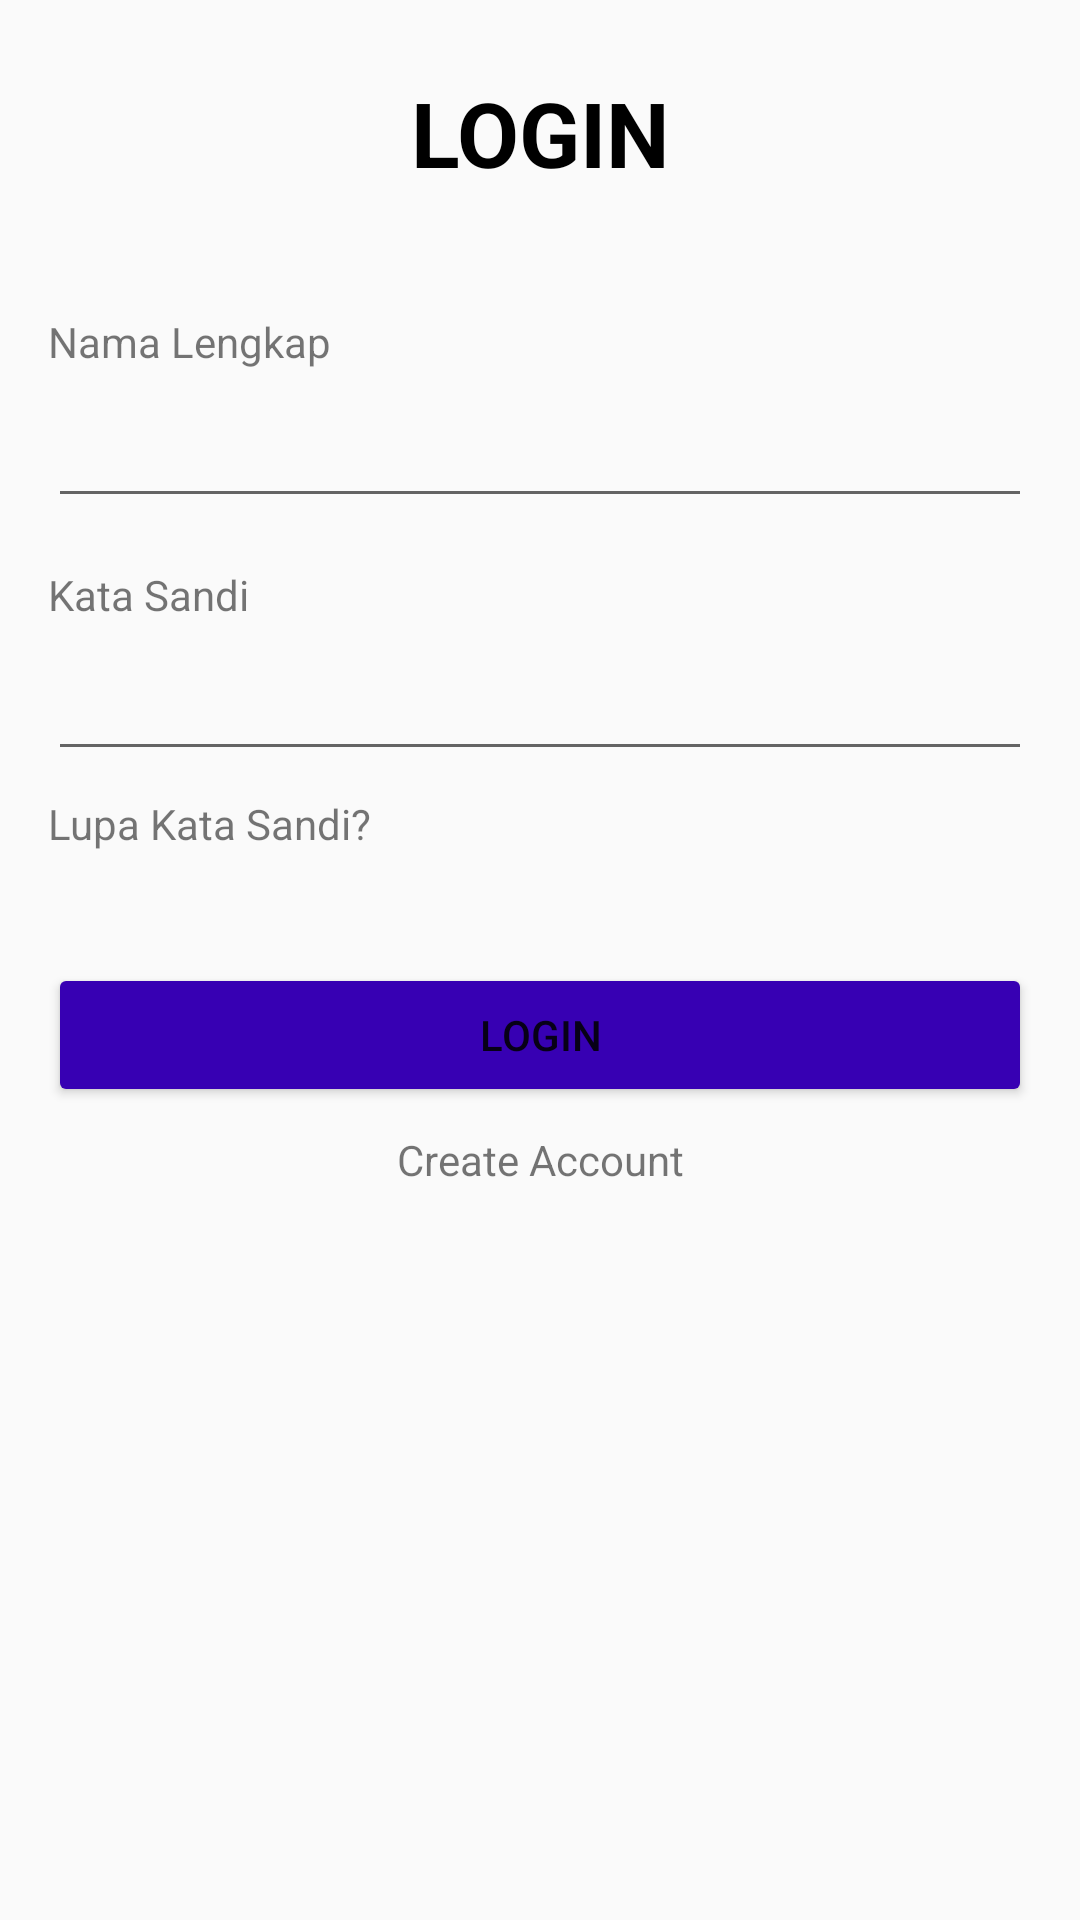

Layout XML and referenced resources for this Android screen:
<!-- AndroidManifest.xml: application theme AppTheme -->
<!-- res/layout/activity_login.xml -->
<?xml version="1.0" encoding="utf-8"?>
<androidx.constraintlayout.widget.ConstraintLayout xmlns:android="http://schemas.android.com/apk/res/android"
    xmlns:app="http://schemas.android.com/apk/res-auto"
    xmlns:tools="http://schemas.android.com/tools"
    android:layout_width="match_parent"
    android:layout_height="match_parent"
    tools:context=".LoginActivity">

    <TextView
        android:id="@+id/tv_greeting"
        android:layout_width="wrap_content"
        android:layout_height="wrap_content"
        android:layout_marginTop="24dp"
        android:text="LOGIN"
        android:textAlignment="center"
        android:textColor="#000000"
        android:textSize="30sp"
        android:textStyle="bold"
        app:layout_constraintEnd_toEndOf="parent"
        app:layout_constraintStart_toStartOf="parent"
        app:layout_constraintTop_toTopOf="parent" />

    <TextView
        android:id="@+id/tv_username"
        android:layout_width="wrap_content"
        android:layout_height="wrap_content"
        android:layout_marginStart="16dp"
        android:layout_marginTop="40dp"
        android:text="Nama Lengkap"
        app:layout_constraintStart_toStartOf="parent"
        app:layout_constraintTop_toBottomOf="@+id/tv_greeting" />

    <EditText
        android:id="@+id/et_username"
        android:layout_width="match_parent"
        android:layout_height="wrap_content"
        android:layout_marginStart="16dp"
        android:layout_marginTop="8dp"
        android:layout_marginEnd="16dp"
        android:inputType="textPersonName"
        app:layout_constraintEnd_toEndOf="parent"
        app:layout_constraintStart_toStartOf="parent"
        app:layout_constraintTop_toBottomOf="@+id/tv_username">

    </EditText>

    <TextView
        android:id="@+id/tv_kata_sandi"
        android:layout_width="wrap_content"
        android:layout_height="wrap_content"
        android:layout_marginStart="16dp"
        android:layout_marginTop="16dp"
        android:text="Kata Sandi"
        app:layout_constraintStart_toStartOf="parent"
        app:layout_constraintTop_toBottomOf="@+id/et_username" />

    <EditText
        android:id="@+id/et_password"
        android:layout_width="match_parent"
        android:layout_height="wrap_content"
        android:layout_marginStart="16dp"
        android:layout_marginTop="8dp"
        android:layout_marginEnd="16dp"
        android:inputType="textPersonName"
        app:layout_constraintEnd_toEndOf="parent"
        app:layout_constraintStart_toStartOf="parent"
        app:layout_constraintTop_toBottomOf="@+id/tv_kata_sandi"/>


    <TextView
        android:id="@+id/tv_lupa_password"
        android:layout_width="wrap_content"
        android:layout_height="wrap_content"
        android:layout_marginStart="16dp"
        android:layout_marginTop="8dp"
        android:text="Lupa Kata Sandi?"
        app:layout_constraintStart_toStartOf="parent"
        app:layout_constraintTop_toBottomOf="@+id/et_password" />

    <Button
        android:id="@+id/btn_login"
        android:layout_width="match_parent"
        android:layout_height="wrap_content"
        android:layout_marginStart="16dp"
        android:layout_marginTop="64dp"
        android:layout_marginEnd="16dp"
        android:backgroundTint="@color/purple_700"
        android:insetTop="0dp"
        android:insetBottom="0dp"
        android:paddingTop="13dp"
        android:paddingBottom="13dp"
        android:text="LOGIN"
        android:textAlignment="center"
        android:textAllCaps="false"
        android:textSize="14sp"
        app:cornerRadius="24dp"
        app:layout_constraintEnd_toEndOf="parent"
        app:layout_constraintHorizontal_bias="0.0"
        app:layout_constraintStart_toStartOf="parent"
        app:layout_constraintTop_toBottomOf="@+id/et_password"/>

    <TextView
        android:id="@+id/tvCreateAccount"
        android:layout_width="match_parent"
        android:layout_height="wrap_content"
        android:layout_marginTop="8dp"
        android:textAlignment="center"
        android:text="Create Account"
        app:layout_constraintEnd_toEndOf="parent"
        app:layout_constraintStart_toStartOf="parent"
        app:layout_constraintTop_toBottomOf="@+id/btn_login" />



</androidx.constraintlayout.widget.ConstraintLayout>
<!-- resources referenced by this layout -->
<resources>
  <color name="purple_700">#FF3700B3</color>
  <style name="AppTheme" parent="Theme.AppCompat.Light.DarkActionBar">
          
          <item name="colorPrimary">@color/colorPrimary</item>
          <item name="colorPrimaryDark">@color/blue</item>
          <item name="colorAccent">@color/colorAccent</item>
      </style>
  <color name="colorPrimary">#FFFFFF</color>
  <color name="blue">#39A2DB</color>
  <color name="colorAccent">#000000</color>
</resources>
